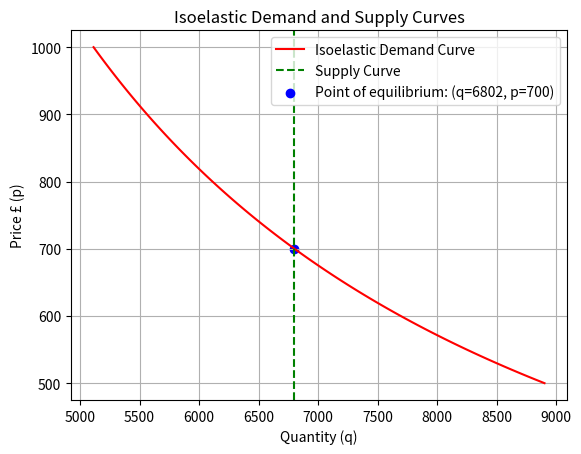

Write the Python code that produced this figure.
# Install package
import numpy as np
import matplotlib.pyplot as plt

# Hardcode parameters
price = 700
quantity = 6802
elasticity = 0.8
x4 = 0
x5 = 0

# This method takes all the parameters and outputs the ones wich are not equal to zero.
def check_for_non_zero_parameters(price, quantity, elasticity, x4, x5):
    parameters = [price, quantity, elasticity, x4, x5]
    parameters_in_use = []

    for param in parameters:
        if param != 0:
            parameters_in_use.append(param)

    return parameters_in_use

non_zero_parameters = check_for_non_zero_parameters(price, quantity, elasticity, x4, x5)


# Solve equation for demand
a = quantity / (price**(-elasticity))

# Define the isoelastic demand function
def isoelastic_demand(p):
    return a * p**(-elasticity)

# Calculate demand quantity for the given price
q_demand = isoelastic_demand(price)

# Generate a range of p values (price values)
p_values = np.linspace(500, 1000, 100)

# Calculate corresponding q values (quantity values) using the isoelastic demand function
q_demand_values = isoelastic_demand(p_values)

# Define the vertical supply function (supply curve coming from x-axis)
def vertical_supply(p):
    return quantity

# Calculate supply quantity for the given price
q_supply = vertical_supply(price)

# Generate a vertical supply curve (constant quantity)
q_supply_values = [vertical_supply(p) for p in p_values]

# Plot the isoelastic demand and vertical supply curves
plt.plot(q_demand_values, p_values, label='Isoelastic Demand Curve', color='r')
plt.axvline(x=quantity, color='g', linestyle='--', label=f'Supply Curve')  
plt.scatter(quantity, price, color='b', label=f'Point of equilibrium: (q={quantity}, p={price})')
plt.xlabel('Quantity (q)')
plt.ylabel('Price £ (p)')
plt.title('Isoelastic Demand and Supply Curves')
plt.legend()
plt.grid(True)
plt.show()

    

